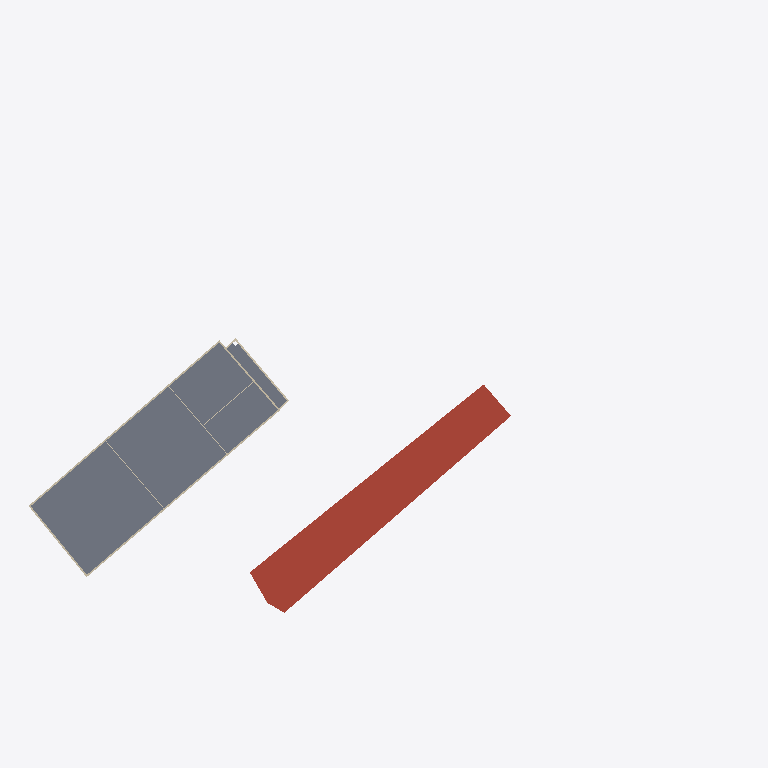
Plan cut of the same IFC building model at storey 'FLOOR-1' (level 3.00 m, cut at 4.40 m), seen from above with north up, elements coloured by IFC class: 8 walls (beige), 2 slabs (grey), 1 roof (red-brown). Cut surfaces are drawn darker.
Extent 110.9 m × 87.4 m × 6.3 m (x, y, z). Storeys (2): FLOOR-0 at -0.80 m; FLOOR-1 at 3.00 m. Elements (32): 15 IfcWallStandardCase, 10 IfcFlowSegment, 5 IfcSlab, 2 IfcRoof.

HEADER;
FILE_DESCRIPTION(('ViewDefinition [CoordinationView_V2.0]','ExchangeRequirement[Architecture]'),'2;1');
FILE_NAME('station-simple-BIM-file-001.ifc','2018-01-04T23:01:49',(''),(''),'Vectorworks Architect 2018 SP2 R1 (Build [number]-Bit) by Vectorworks, Inc.','Windows','');
FILE_SCHEMA(('IFC2X3'));
ENDSEC;
DATA;
#48=IFCPROJECT('27icdeyPeHvwmag21cEmQK',#11,'Rail-Linked-Data',$,'Vectorworks','Rail-Linked-Data',$,(#41),#15);
#58=IFCSITE('27icdmyPeHvwmag21cEmQK',#11,'Default Site',$,$,#53,$,$,.ELEMENT.,$,$,$,$,$);
#59=IFCBUILDING('27icdoyPeHvwmag21cEmQK',#11,'Default Building',$,$,#54,$,$,.ELEMENT.,$,$,$);
#60=IFCBUILDINGSTOREY('27icdqyPeHvwmag21cEmQK',#11,'FLOOR-0',$,$,#57,$,$,.ELEMENT.,-800.0);
#1815=IFCBUILDINGSTOREY('27icqiyPeHvwmag21cEmQK',#11,'FLOOR-1',$,$,#1814,$,$,.ELEMENT.,3000.0);
#1918=IFCSLAB('2QvTLVyPKHvwmag21cEmQK',#11,'Slab',$,'Undefiniert',#1894,#1916,$,.USERDEFINED.);
#1268=IFCROOF('2DRKKVyPSHvwmag21cEmQK',#11,'IfcRoof',$,$,#1272,#1269,$,$);
#1841=IFCSLAB('0gieKTyPKHvwmag21cEmQK',#11,'Slab',$,'Undefiniert',#1818,#1839,$,.USERDEFINED.);
#1937=IFCWALLSTANDARDCASE('0SorWYyPOHvwmag21cEmQK',#11,'Beton CH 25 cm','Einschalig Beton 25cm','Beton CH 25 cm',#1934,#1935,$);
#1985=IFCWALLSTANDARDCASE('0SorWlyPOHvwmag21cEmQK',#11,'Beton CH 25 cm','Einschalig Beton 25cm','Beton CH 25 cm',#1982,#1983,$);
#2009=IFCWALLSTANDARDCASE('0SorWwyPOHvwmag21cEmQK',#11,'Beton CH 25 cm','Einschalig Beton 25cm','Beton CH 25 cm',#2006,#2007,$);
#1961=IFCWALLSTANDARDCASE('0SorWayPOHvwmag21cEmQK',#11,'Beton CH 25 cm','Einschalig Beton 25cm','Beton CH 25 cm',#1958,#1959,$);
#1399=IFCWALLSTANDARDCASE('2RdHFGyPCHvwmag21cEmQK',#11,'Beton CH 25 cm','Einschalig Beton 25cm','Beton CH 25 cm',#1396,#1397,$);
#1471=IFCWALLSTANDARDCASE('1h$WG7yPOHvwmag21cEmQK',#11,'Gipsständerwand CH 10 cm 1-lagig','Gipsständerwand 10cm, beidseitig einfach beplankt','Gipsständerwand CH 10 cm 1-lagig',#1468,#1469,$);
#1525=IFCWALLSTANDARDCASE('1q5VbtyPOHvwmag21cEmQK',#11,'Gipsständerwand CH 10 cm 1-lagig','Gipsständerwand 10cm, beidseitig einfach beplankt','Gipsständerwand CH 10 cm 1-lagig',#1522,#1523,$);
#1499=IFCWALLSTANDARDCASE('1h$WH1yPOHvwmag21cEmQK',#11,'Gipsständerwand CH 10 cm 1-lagig','Gipsständerwand 10cm, beidseitig einfach beplankt','Gipsständerwand CH 10 cm 1-lagig',#1496,#1497,$);
ENDSEC;